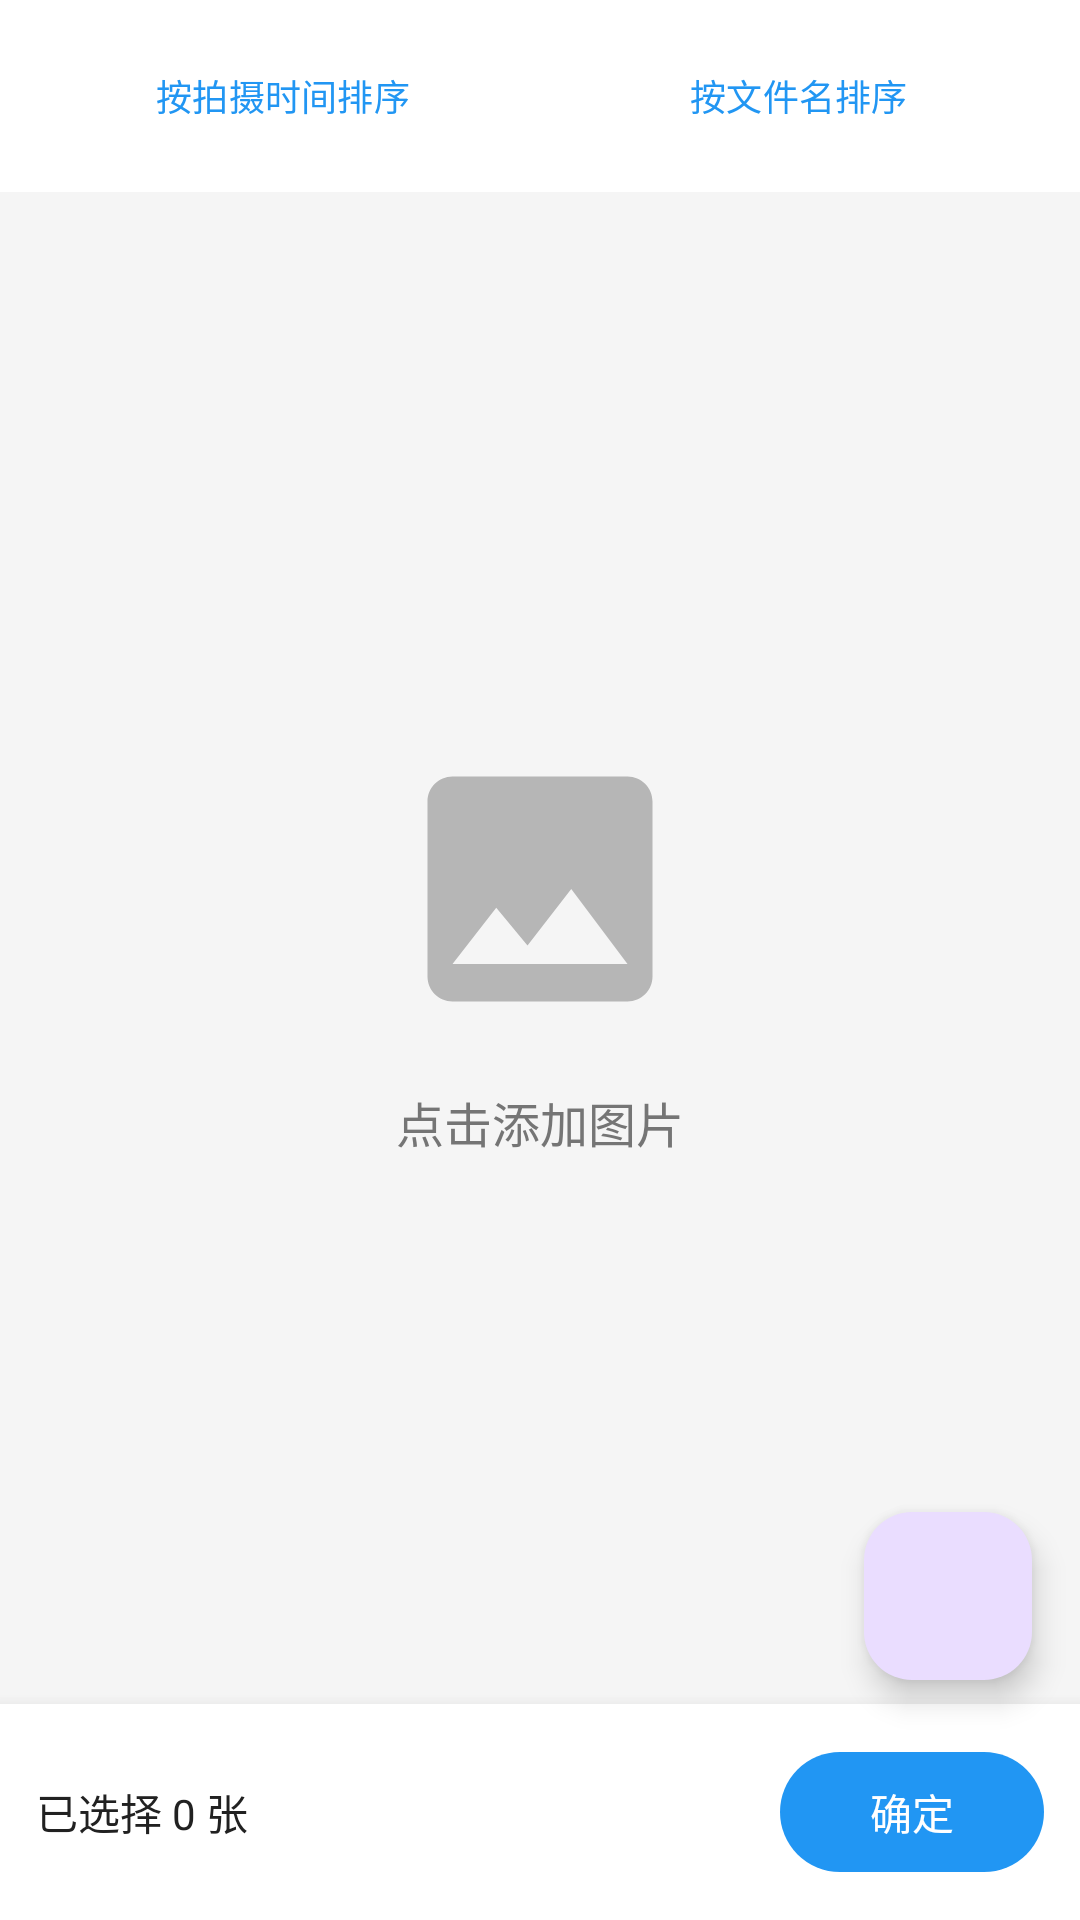

Layout XML and referenced resources for this Android screen:
<!-- AndroidManifest.xml: application theme Theme.PaddleOCRApp -->
<!-- res/layout/activity_batch_import.xml -->
<?xml version="1.0" encoding="utf-8"?>
<androidx.coordinatorlayout.widget.CoordinatorLayout
    xmlns:android="http://schemas.android.com/apk/res/android"
    xmlns:app="http://schemas.android.com/apk/res-auto"
    android:layout_width="match_parent"
    android:layout_height="match_parent">

    <LinearLayout
        android:layout_width="match_parent"
        android:layout_height="match_parent"
        android:orientation="vertical">

        
        <LinearLayout
            android:layout_width="match_parent"
            android:layout_height="wrap_content"
            android:orientation="horizontal"
            android:padding="8dp"
            android:background="@color/surface">

            <com.google.android.material.button.MaterialButton
                android:id="@+id/btnSortDate"
                style="@style/Widget.Material3.Button.TextButton"
                android:layout_width="0dp"
                android:layout_height="wrap_content"
                android:layout_weight="1"
                android:text="@string/sort_by_time"
                android:textSize="12sp" />

            <com.google.android.material.button.MaterialButton
                android:id="@+id/btnSortName"
                style="@style/Widget.Material3.Button.TextButton"
                android:layout_width="0dp"
                android:layout_height="wrap_content"
                android:layout_weight="1"
                android:text="@string/sort_by_name"
                android:textSize="12sp" />

        </LinearLayout>

        
        <LinearLayout
            android:id="@+id/emptyView"
            android:layout_width="match_parent"
            android:layout_height="0dp"
            android:layout_weight="1"
            android:orientation="vertical"
            android:gravity="center"
            android:visibility="visible">

            <ImageView
                android:layout_width="100dp"
                android:layout_height="100dp"
                android:src="@drawable/ic_image_placeholder"
                android:alpha="0.5" />

            <TextView
                android:layout_width="wrap_content"
                android:layout_height="wrap_content"
                android:layout_marginTop="16dp"
                android:text="点击添加图片"
                android:textColor="@color/text_secondary"
                android:textSize="16sp" />

        </LinearLayout>

        
        <androidx.recyclerview.widget.RecyclerView
            android:id="@+id/recyclerView"
            android:layout_width="match_parent"
            android:layout_height="0dp"
            android:layout_weight="1"
            android:clipToPadding="false"
            android:padding="4dp"
            android:visibility="gone" />

        
        <LinearLayout
            android:layout_width="match_parent"
            android:layout_height="wrap_content"
            android:orientation="horizontal"
            android:padding="12dp"
            android:background="@color/surface"
            android:elevation="8dp">

            <TextView
                android:id="@+id/tvCount"
                android:layout_width="0dp"
                android:layout_height="wrap_content"
                android:layout_weight="1"
                android:text="已选择 0 张"
                android:textColor="@color/text_primary"
                android:textSize="14sp" />

            <com.google.android.material.button.MaterialButton
                android:id="@+id/btnConfirm"
                android:layout_width="wrap_content"
                android:layout_height="wrap_content"
                android:text="确定"
                android:textSize="14sp" />

        </LinearLayout>

    </LinearLayout>

    <com.google.android.material.floatingactionbutton.FloatingActionButton
        android:id="@+id/fabAddMore"
        android:layout_width="wrap_content"
        android:layout_height="wrap_content"
        android:layout_gravity="bottom|end"
        android:layout_marginEnd="16dp"
        android:layout_marginBottom="80dp"
        android:contentDescription="添加图片"
        app:srcCompat="@drawable/ic_add" />

</androidx.coordinatorlayout.widget.CoordinatorLayout>
<!-- resources referenced by this layout -->
<resources>
  <color name="surface">#FFFFFFFF</color>
  <color name="text_primary">#FF212121</color>
  <color name="text_secondary">#FF757575</color>
  <!-- drawable ic_image_placeholder (drawable) -->
  <?xml version="1.0" encoding="utf-8"?>
  <vector xmlns:android="http://schemas.android.com/apk/res/android"
      android:width="24dp"
      android:height="24dp"
      android:viewportWidth="24"
      android:viewportHeight="24"
      android:tint="@color/text_secondary">
      <path
          android:fillColor="@android:color/darker_gray"
          android:pathData="M21,19V5c0,-1.1 -0.9,-2 -2,-2H5c-1.1,0 -2,0.9 -2,2v14c0,1.1 0.9,2 2,2h14c1.1,0 2,-0.9 2,-2zM8.5,13.5l2.5,3.01L14.5,12l4.5,6H5l3.5,-4.5z"/>
  </vector>
  <string name="sort_by_name">按文件名排序</string>
  <string name="sort_by_time">按拍摄时间排序</string>
  <style name="Theme.PaddleOCRApp" parent="Theme.Material3.Light.NoActionBar">
          <item name="colorPrimary">@color/primary</item>
          <item name="colorPrimaryDark">@color/primary_dark</item>
          <item name="colorAccent">@color/accent</item>
          <item name="android:statusBarColor">@color/primary_dark</item>
          <item name="android:navigationBarColor">@color/background</item>
          <item name="android:windowBackground">@color/background</item>
      </style>
  <color name="primary">#FF2196F3</color>
  <color name="primary_dark">#FF1976D2</color>
  <color name="accent">#FF03A9F4</color>
  <color name="background">#FFF5F5F5</color>
</resources>
